Run: headless pygame with SDL's dummy video driver; simulated clock (each Clock.tick advances the game by its frame time, no real sleeping); random seed 0; keys injected as events and as key.get_pressed() state; mouse plan: one left click at the window centre at the start of phase 2, then a move to the lower-right quarter at the start of phase 3.
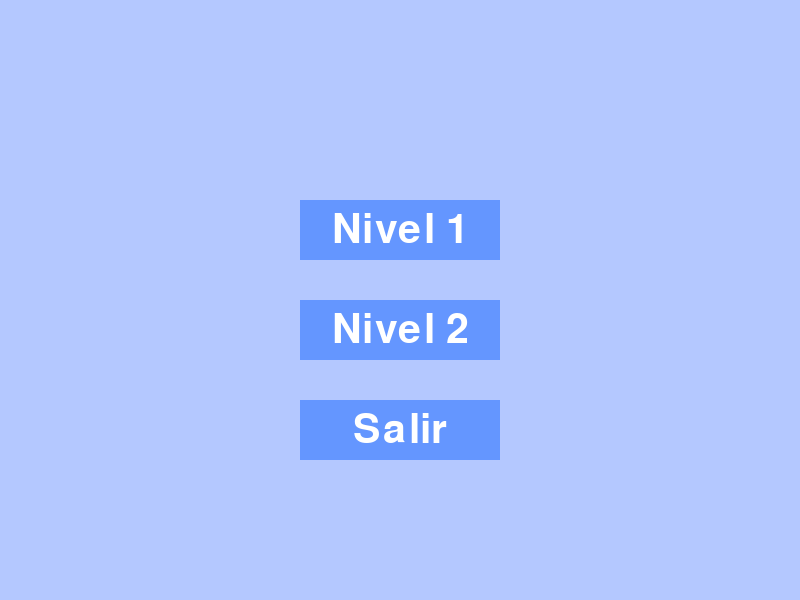
Frame 1 of 4 · flips 1–60 · no input
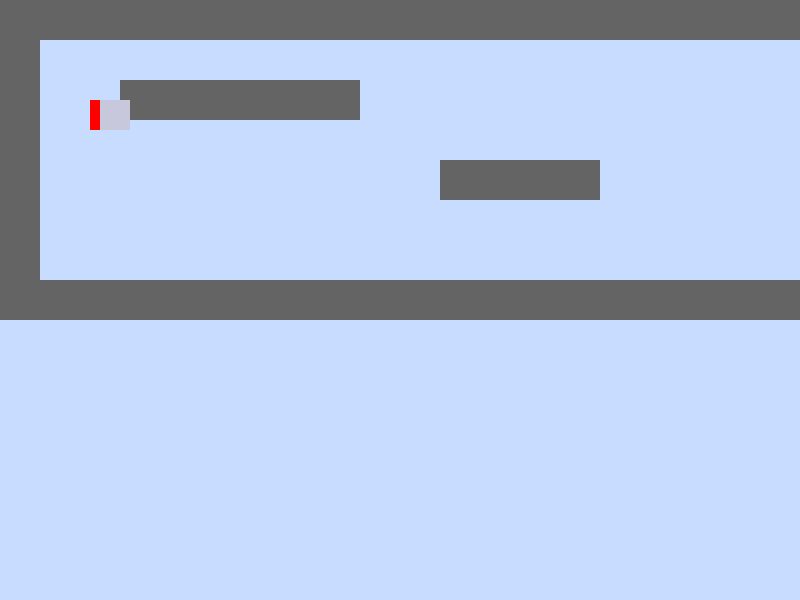
Frame 2 of 4 · flips 61–180 · clicked the window centre · tapped SPACE, RETURN · held RIGHT (→), D
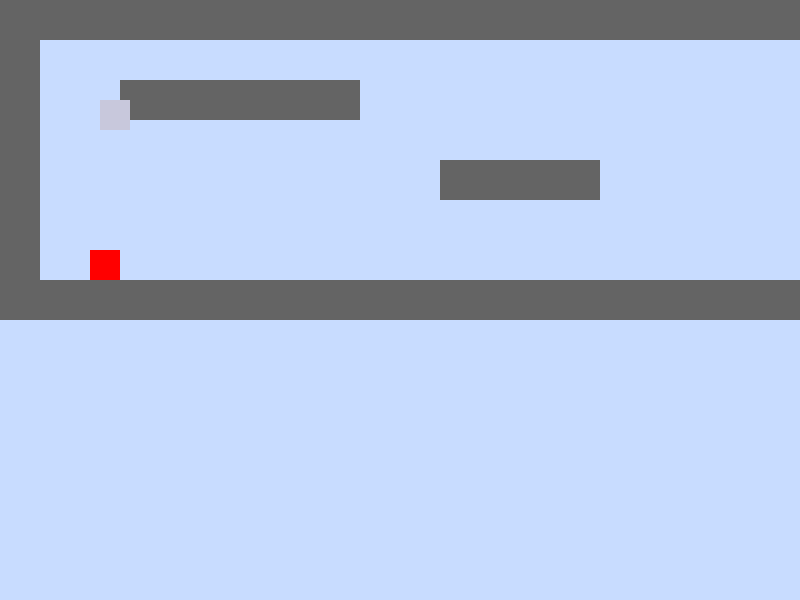
Frame 3 of 4 · flips 181–300 · moved the mouse to the lower-right quarter · held DOWN (↓), S
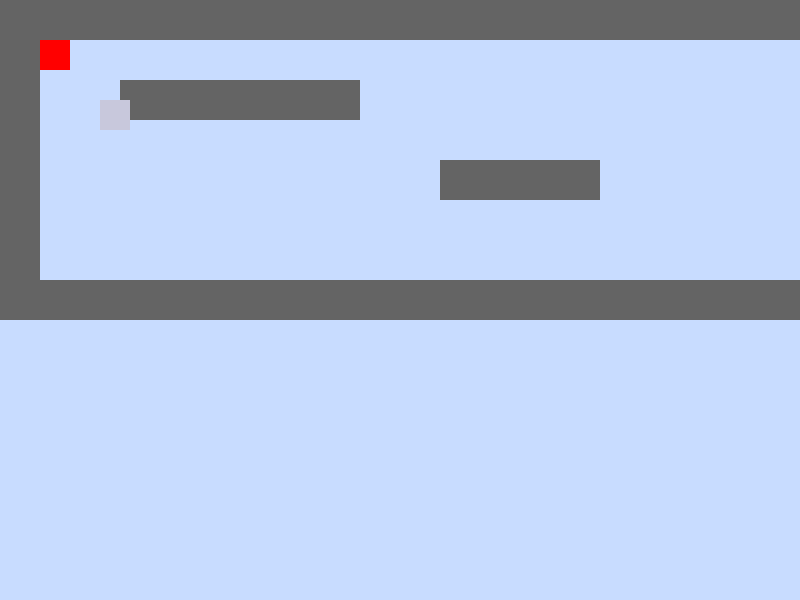
Frame 4 of 4 · flips 301–420 · held LEFT (←), A, UP (↑), W

The pygame program that drew these frames:

import pygame
import sys

# --- Константы ---
ANCHO_PANTALLА = 800
ALTO_PANTALLА = 600
FPS = 60
TILE = 40

# --- Карты ---
mapa1 = [
    "########################",
    "#......................#",
    "#........####..........#",
    "#...1..................#",
    "#..........####........#",
    "#......................#",
    "#...................1..#",
    "########################",
]

mapa2 = [
    "########################",
    "#......................#",
    "#..######..............#",
    "#......................#",
    "#..........####........#",
    "#......................#",
    "#......................#",
    "########################",
]

# --- Player ---
class Jugador(pygame.sprite.Sprite):
    def __init__(self, x, y):
        super().__init__()
        self.image = pygame.Surface((30, 30))
        self.image.fill((255, 0, 0))
        self.rect = self.image.get_rect(topleft=(x, y))
        self.velocidad = 5

    def update(self, teclas, muros):
        dx, dy = 0, 0
        if teclas[pygame.K_LEFT]:
            dx = -self.velocidad
        if teclas[pygame.K_RIGHT]:
            dx = self.velocidad
        if teclas[pygame.K_UP]:
            dy = -self.velocidad
        if teclas[pygame.K_DOWN]:
            dy = self.velocidad

        self.rect.x += dx
        for muro in muros:
            if self.rect.colliderect(muro.rect):
                if dx > 0: self.rect.right = muro.rect.left
                if dx < 0: self.rect.left = muro.rect.right

        self.rect.y += dy
        for muro in muros:
            if self.rect.colliderect(muro.rect):
                if dy > 0: self.rect.bottom = muro.rect.top
                if dy < 0: self.rect.top = muro.rect.bottom
# --- Enemy ---
class Enemy(pygame.sprite.Sprite):
     def __init__(self, x, y):
        super().__init__()
        self.image = pygame.Surface((30, 30))
        self.image.fill((200, 200, 220))
        self.rect = self.image.get_rect(topleft=(x, y))

# --- Wall ---
class Muro(pygame.sprite.Sprite):
    def __init__(self, x, y):
        super().__init__()
        self.image = pygame.Surface((TILE, TILE))
        self.image.fill((100, 100, 100))
        self.rect = self.image.get_rect(topleft=(x, y))

def cargar_mapa(mapa):
    muros = pygame.sprite.Group()
    for fila, linea in enumerate(mapa):
        for col, celda in enumerate(linea):
            if celda == "#":
                muro = Muro(col * TILE, fila * TILE)
                muros.add(muro)
    return muros

# --- Menu ---
def menu(pantalla):
    fuente = pygame.font.SysFont(None, 60)
    botones = [
        {"texto": "Nivel 1", "rect": pygame.Rect(300, 200, 200, 60), "nivel": 1},
        {"texto": "Nivel 2", "rect": pygame.Rect(300, 300, 200, 60), "nivel": 2},
        {"texto": "Salir",   "rect": pygame.Rect(300, 400, 200, 60), "nivel": None},
    ]

    while True:
        for evento in pygame.event.get():
            if evento.type == pygame.QUIT:
                pygame.quit()
                sys.exit()
            if evento.type == pygame.MOUSEBUTTONDOWN and evento.button == 1:
                for boton in botones:
                    if boton["rect"].collidepoint(evento.pos):
                        if boton["nivel"] is None:
                            pygame.quit()
                            sys.exit()
                        else:
                            return boton["nivel"]

        pantalla.fill((180, 200, 255))

        # Рисуем кнопки
        for boton in botones:
            pygame.draw.rect(pantalla, (100, 150, 255), boton["rect"])
            texto = fuente.render(boton["texto"], True, (255, 255, 255))
            texto_rect = texto.get_rect(center=boton["rect"].center)
            pantalla.blit(texto, texto_rect)

        pygame.display.flip()


# --- Game funcion ---
def jugar(pantalla, mapa):
    reloj = pygame.time.Clock()
    muros = cargar_mapa(mapa)
    jugador = Jugador(100, 100)
    enemy = Enemy(100, 100) 
    todos = pygame.sprite.Group(jugador,enemy)

    while True:
        for evento in pygame.event.get():
            if evento.type == pygame.QUIT:
                pygame.quit()
                sys.exit()
            if evento.type == pygame.KEYDOWN:
                if evento.key == pygame.K_ESCAPE:
                    return  # back menu

        teclas = pygame.key.get_pressed()
        jugador.update(teclas, muros)

        pantalla.fill((200, 220, 255))
        muros.draw(pantalla)
        todos.draw(pantalla)
        pygame.display.flip()
        reloj.tick(FPS)


# --- Menu ---
def main():
    pygame.init()
    pantalla = pygame.display.set_mode((ANCHO_PANTALLА, ALTO_PANTALLА))
    pygame.display.set_caption("Juego con menú y niveles")

    while True:
        nivel = menu(pantalla)
        if nivel == 1:
            jugar(pantalla, mapa1)
        elif nivel == 2:
            jugar(pantalla, mapa2)

if __name__ == "__main__":
    main()
